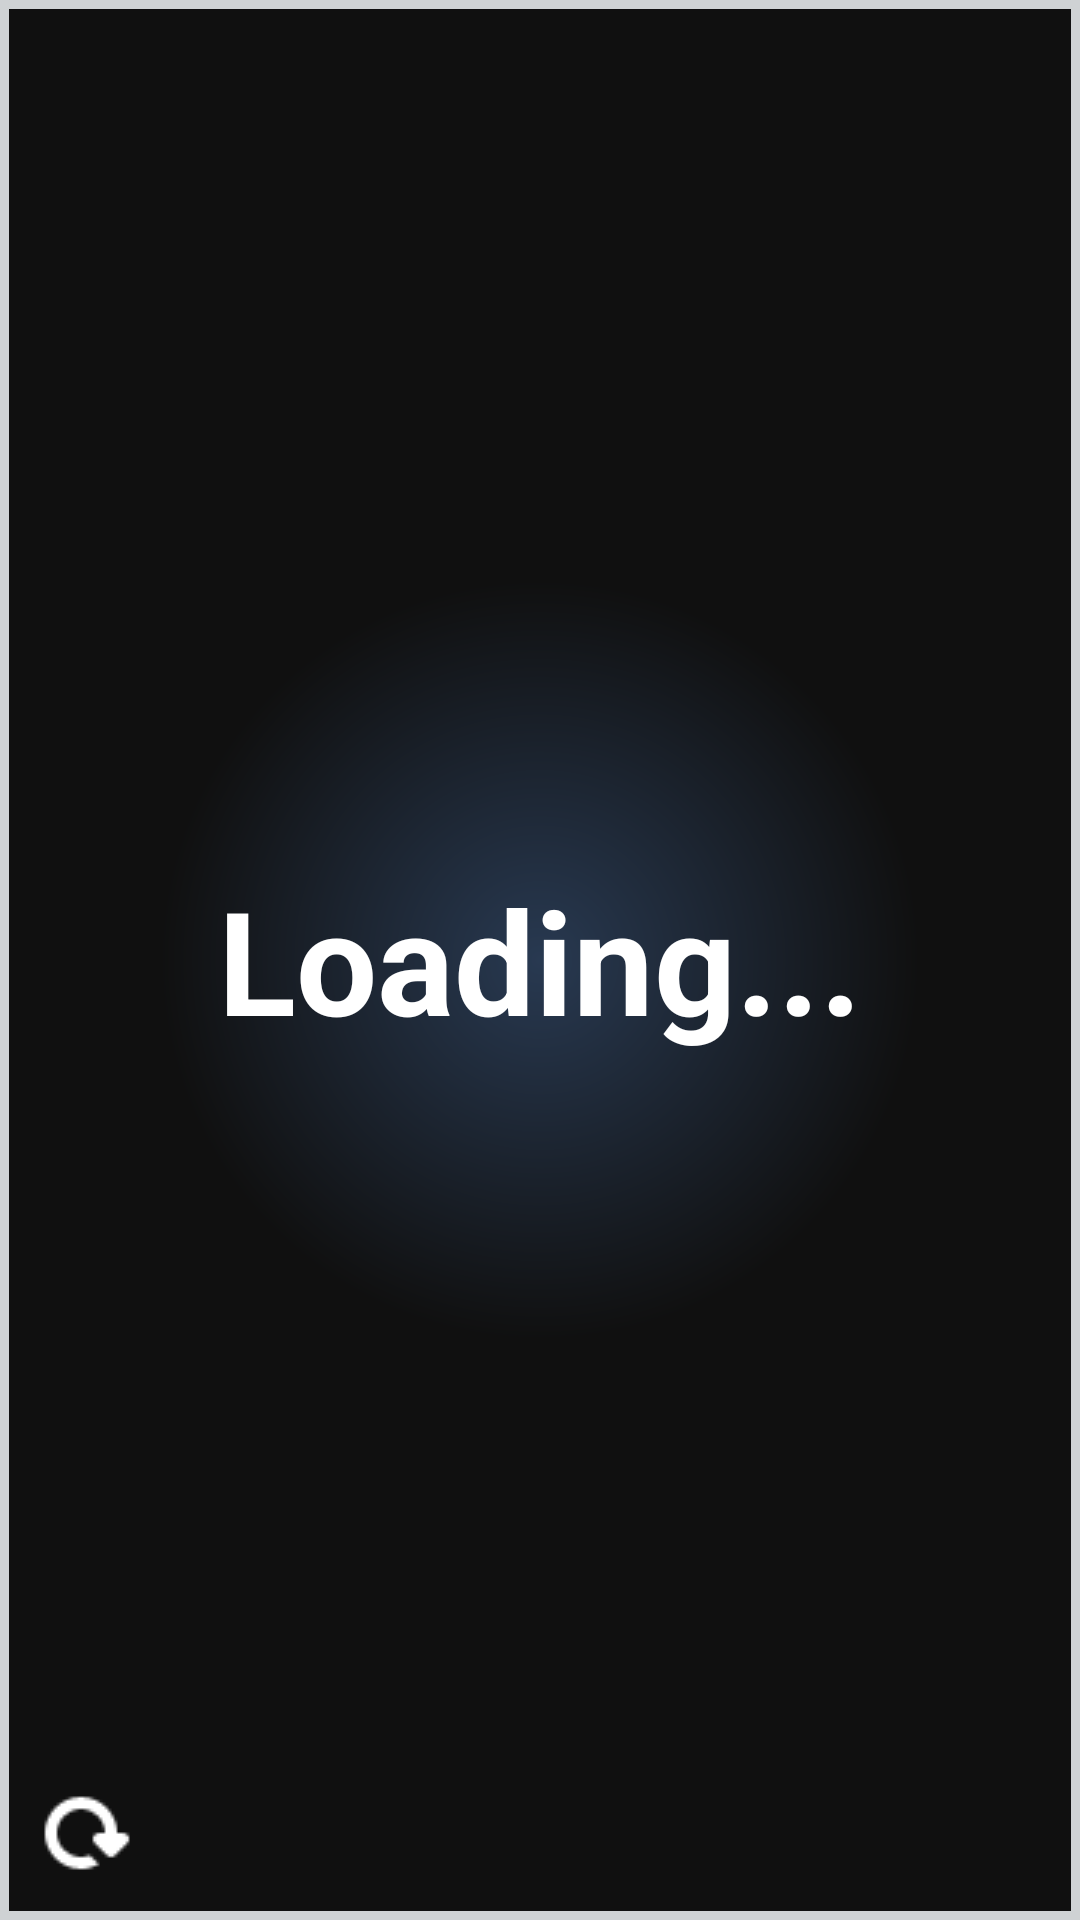

Produce the Android XML layout that renders to this screen, including the resource entries it uses.
<!-- AndroidManifest.xml: application theme AppTheme -->
<!-- res/layout/app_normal_size.xml -->
<?xml version="1.0" encoding="utf-8"?>
<RelativeLayout xmlns:android="http://schemas.android.com/apk/res/android"
    android:layout_width="match_parent"
    android:layout_height="match_parent"
    android:padding="3dip"
    android:background="@drawable/bg_title">

    <TextView
        android:id="@+id/empty"
        android:layout_width="match_parent"
        android:layout_height="match_parent"
        android:gravity="center"
        android:textColor="@android:color/primary_text_dark"
        android:textStyle="bold"
        android:textSize="48sp"
        android:text="@string/loading"/>

    <AdapterViewFlipper
        android:id="@+id/vf_main"
        android:layout_width="match_parent"
        android:layout_height="match_parent"
        android:layout_centerInParent="true"
        android:autoStart="true"
        android:flipInterval="7000" />

    <ImageButton
        android:id="@+id/btn_refresh"
        android:layout_width="wrap_content"
        android:layout_height="wrap_content"
        android:layout_alignParentLeft="true"
        android:layout_alignParentBottom="true"
        android:padding="10dip"
        android:background="@null"
        android:src="@drawable/refresh"/>

</RelativeLayout>
<!-- resources referenced by this layout -->
<resources>
  <!-- drawable bg_title (drawable) -->
  <?xml version="1.0" encoding="utf-8"?>
  <shape xmlns:android="http://schemas.android.com/apk/res/android"
      android:shape="rectangle">
      <gradient
          android:type="radial"
          android:gradientRadius="380"
          android:startColor="#283951"
          android:endColor="#101010"
          />
      <stroke
          android:width="3dp"
          android:color="@color/bg_header_img" />
  </shape>
  <!-- drawable refresh: png bitmap (drawable, 607 bytes) -->
  <string name="loading">Loading...</string>
  <style name="AppTheme" parent="Theme.AppCompat.Light.DarkActionBar">
          
          <item name="android:textColor">@color/text_primary</item>
      </style>
  <color name="bg_header_img">#CFD2D4</color>
  <color name="text_primary">#D0D0D0</color>
</resources>
